Run: headless pygame with SDL's dummy video driver; simulated clock (each Clock.tick advances the game by its frame time, no real sleeping); random seed 0; keys injected as events and as key.get_pressed() state; no mouse input.
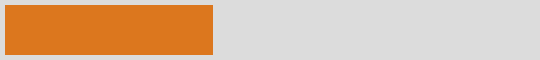
Frame 1 of 2 · flips 1–60 · no input
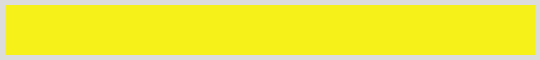
Frame 2 of 2 · flips 61–180 · tapped SPACE, RETURN · held RIGHT (→), D (game ended)

The pygame program that drew these frames:

import pygame
import sys

pygame.init()
clock = pygame.time.Clock()

start_color = (203, 40, 33)
end_color = (247, 242, 26)
light_gray = (220, 220, 220)

padding = 5
width = 540
height = 60
secs_to_fill = 5
fps = 30
cur_width = 0
cur_color = start_color
end_reached = False

screen = pygame.display.set_mode((width, height))
screen.fill(light_gray)
pygame.draw.rect(screen, cur_color,
                 (padding, padding, cur_width, height - padding * 2), 0)
pygame.display.update()

while True:
    for event in pygame.event.get():  # Exit game on X press
        if event.type == pygame.QUIT:
            pygame.quit()
            sys.exit()

    if end_reached:
        pygame.quit()
        sys.exit()

    cur_width += (width - padding * 2) / (fps * secs_to_fill)
    cur_color = (
        cur_color[0] + (end_color[0] - start_color[0]) / (fps * secs_to_fill),
        cur_color[1] + (end_color[1] - start_color[1]) / (fps * secs_to_fill),
        cur_color[2] + (end_color[2] - start_color[2]) / (fps * secs_to_fill)
    )

    if cur_width >= (width - padding * 2):
        end_reached = True
        cur_width = width - padding * 2

    screen.fill(light_gray)
    pygame.draw.rect(screen, cur_color,
                     (padding, padding, cur_width, height - padding * 2), 0)
    elapsed = clock.tick(fps)
    pygame.display.update()
